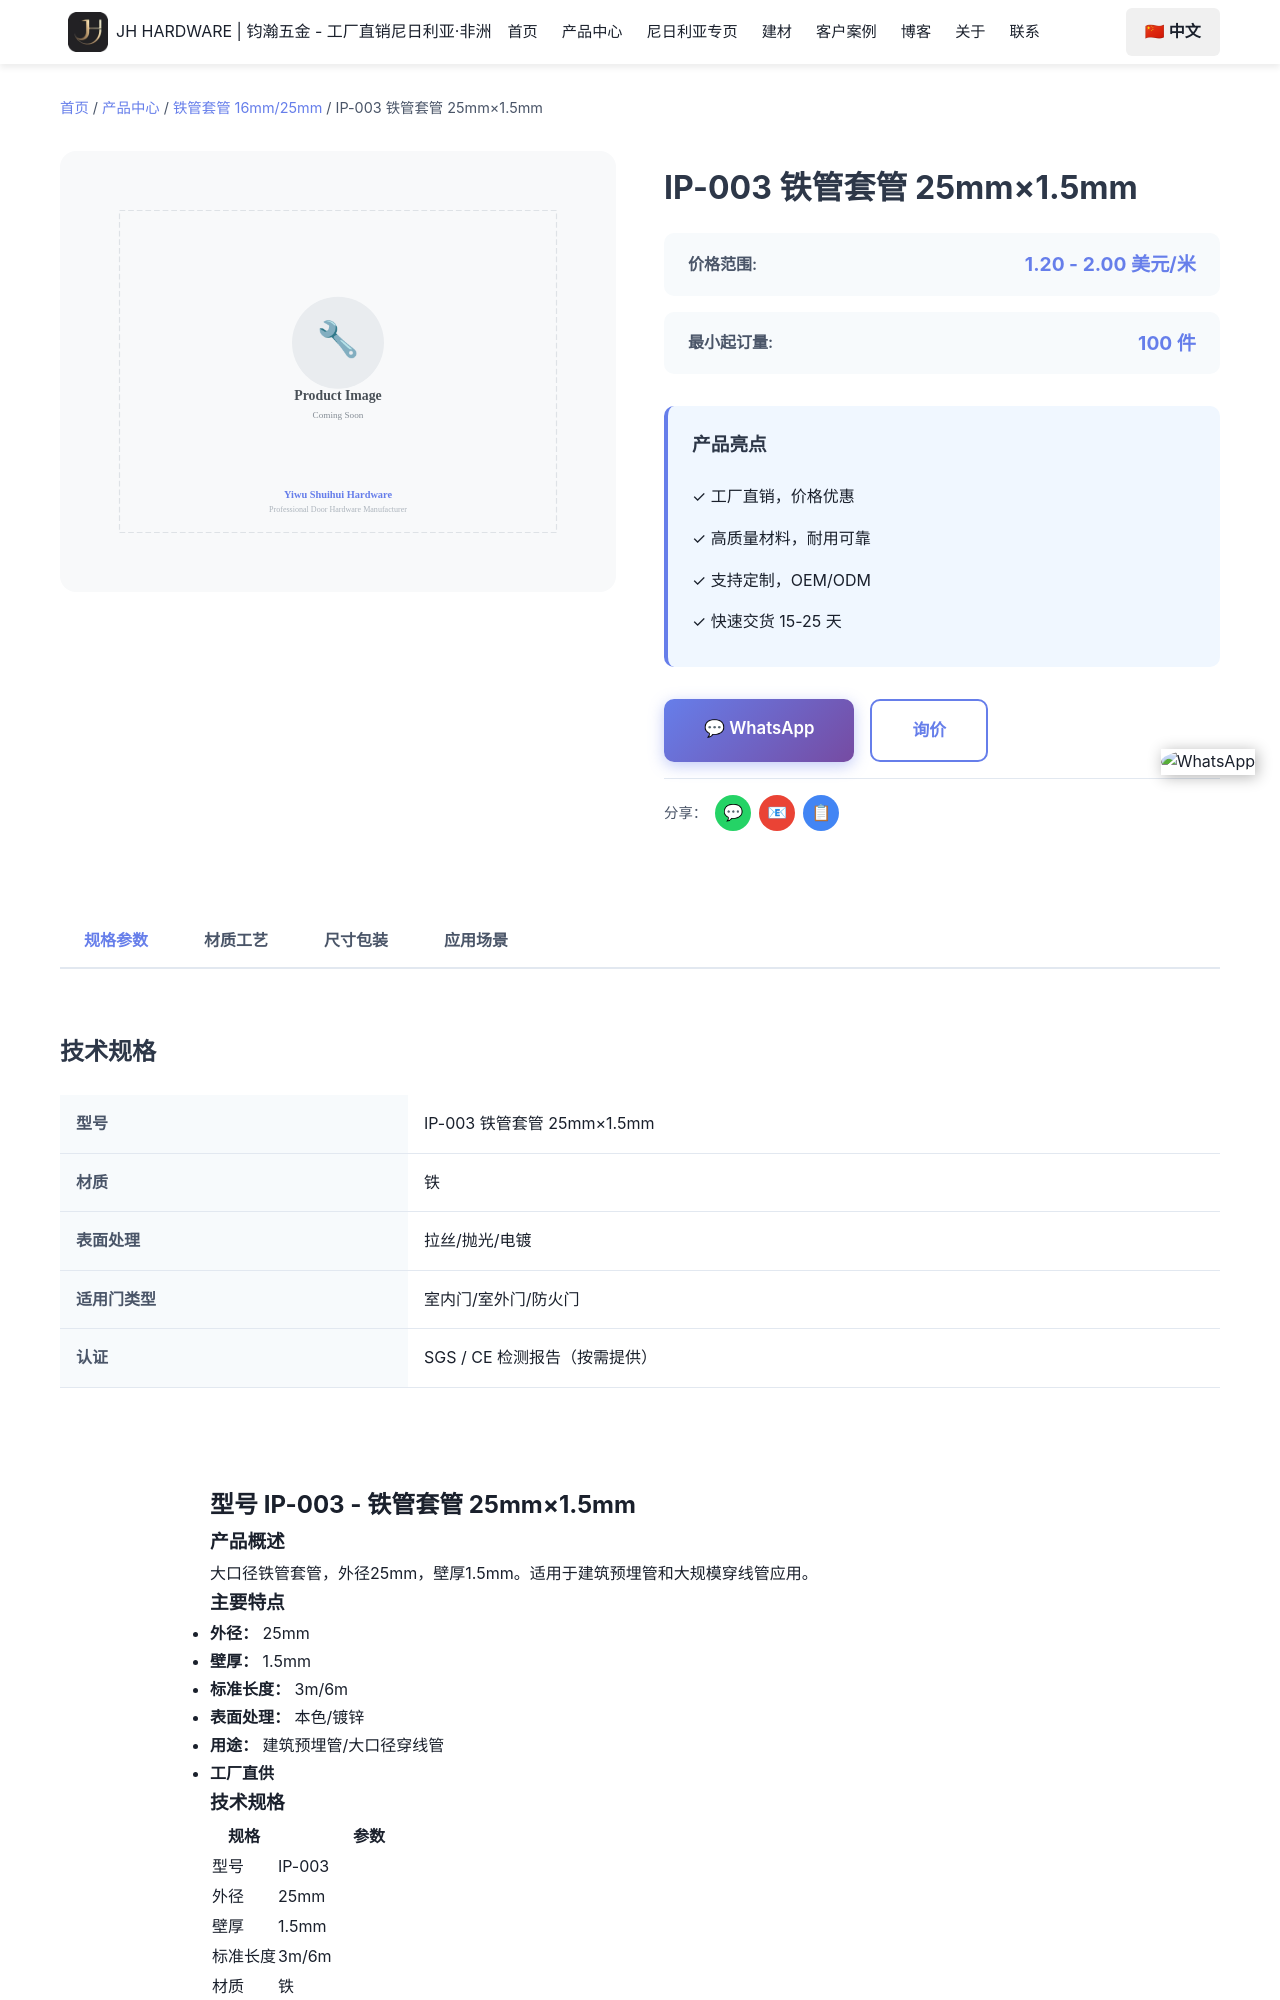

repository: Tommy9959/tommy-hardware-cn · page: zh/products/iron-casing-pipes/sp-003/index.html · generator: jekyll

---
product_name: 铁管套管 25mm×1.5mm
price_range: 1.20 - 2.00 美元/米
moq: 100 件
material: 铁
finish: 本色/镀锌
application: 建筑预埋管/大口径穿线管
lead_time: 15-25 天
tags:
- 铁管套管
- 25mm铁管套管
- 铁管批发
- 建筑预埋管
- 穿线管
- SOLA五金
features:
- 25mm大孔径，适合重型电缆布设
- 铁质坚固耐用
- 工厂直销价格
- 可定制长度
- 快速发运至尼日利亚
specifications:
- 外径：25mm
- 壁厚：1.5mm
- 标准长度：3m/6m
- 材质：铁
- 表面处理：本色/镀锌
- 用途：建筑预埋管/大口径穿线管
- 最小起订量：100件
- 交货时间：15-25天
seotitle: "IP-003 铁管套管 25mm×1.5mm批发 $1.20-2.00/米"
title: "IP-003 铁管套管 25mm×1.5mm"
description: "IP-003铁管套管25mm×1.5mm批发，铁，本色/镀锌，FOB义乌$1.20-2.00/米，1000件起订，15-25天出货，可混柜发尼日利亚。"
faqs:
  - question: "IP-003 的批发价是多少？"
    answer: "FOB 义乌 1.20 - 2.00 美元/米。价格随数量、表面处理（本色/镀锌）与包装方式浮动；可以和其他型号混进同一个 20ft 或 40HQ 柜。"
  - question: "IP
